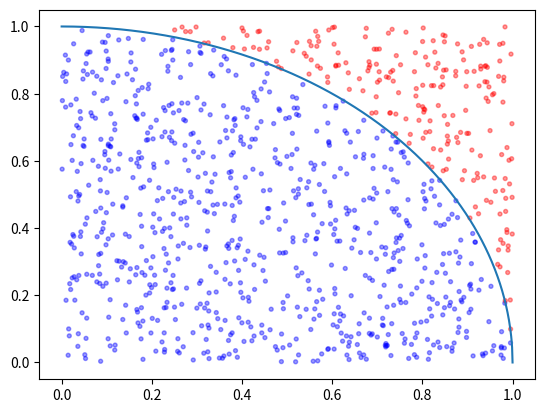

Write the Python code that produced this figure.
# -*- coding: utf-8 -*-
"""
Created on Sat Feb  1 16:29:16 2020

@author: Dana

P2.5.10

"""
import random as r
import math as m
import matplotlib.pyplot as plt
import numpy
num = 0
n = 1000 # This can be anything, but the higher it is the more accurate value of pi you will get
xvals = []
yvals = []
colors = []
pi_xvals = numpy.linspace(0,1,n)
pi_yvals = []
for i in range(n):
    x = r.random()
    xvals.append(x)
    y = r.random()
    yvals.append(y)
    if y < m.sqrt(1-x**2):
        num += 1
    pi_yvals.append((1-(pi_xvals[i]**2))**(1/2))
    if yvals[i] < m.sqrt(1-xvals[i]**2):
        colors.append('b')
    else:
        colors.append('r')
p = num/n # proportion of points under the curve to total points
print('pi is approximately equal to:',p*4)

fig = plt.figure(dpi=100)
plt.scatter(xvals,yvals,c=colors,s = 8,alpha = 0.4)

plt.plot(pi_xvals,pi_yvals)
plt.show()